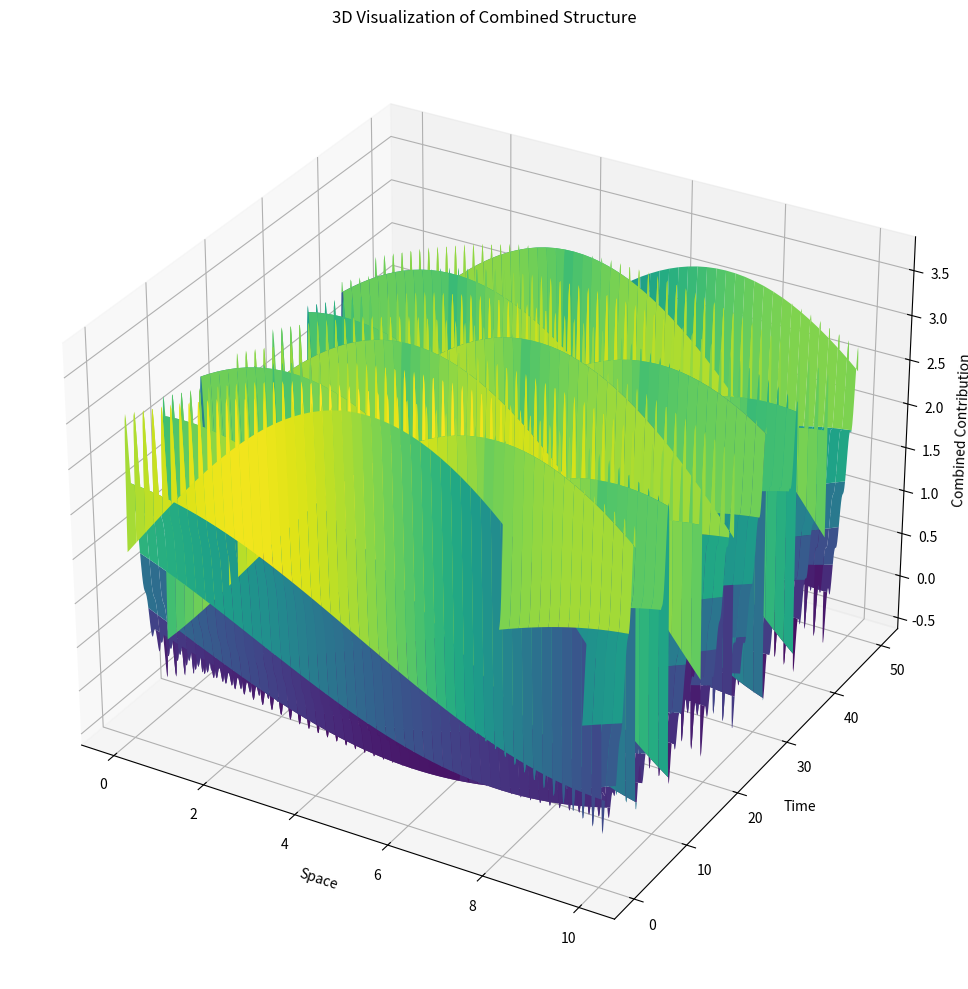

This chart was generated by the following Python code:
import numpy as np
import matplotlib.pyplot as plt
from mpl_toolkits.mplot3d import Axes3D

# --- Settings ---
# Time and Space Parameters
time_start, time_end, time_steps = 0, 50, 500
space_start, space_end, space_steps = 0, 10, 50

# Dimensions for extended simulation
z_max, w_max = 5, 5  # Additional spatial dimensions

# Physical Parameters
rho_c = 1.0  # Base energy density
n_max = 5  # Number of harmonic modes
lambda_res = 0.5  # Non-linear contribution
omega_base = 1.0  # Base angular frequency
gamma_base = 0.05  # Base damping factor
k_x = 0.3  # Wave vector
extra_dim_contribution = 0.1  # Higher-dimensional contribution factor

# Generate Time and Space Arrays
time_array = np.linspace(time_start, time_end, time_steps)
space_array = np.linspace(space_start, space_end, space_steps)

# --- Function Definitions ---
def harmonic_wave(x, t, n_max, omega_base, k_x):
    """Compute harmonic wave contributions."""
    n = np.arange(1, n_max + 1).reshape(-1, 1, 1)  # Reshape for broadcasting
    wave = np.sum((1 / n) * np.sin(n * omega_base * t + k_x * x), axis=0)
    return wave

def nonlinear_term(t, lambda_res, omega_base, gamma_base):
    """Compute non-linear resonant term."""
    return lambda_res * np.cos(omega_base * t) * np.exp(-gamma_base * t)

def higher_dimensional_term(t_array, z_max, w_max, omega_yz, k_yz, extra_dim_contribution):
    """Compute higher-dimensional contributions."""
    z_vals = np.linspace(0, z_max, 50)
    w_vals = np.linspace(0, w_max, 50)
    Z, W = np.meshgrid(z_vals, w_vals)

    # Compute higher-dimensional contributions
    term = np.cos(omega_yz * Z + k_yz * t_array[:, None, None]) * np.sin(omega_yz * W) * extra_dim_contribution

    # Sum along extra dimensions and normalize
    return np.sum(term, axis=(1, 2)) / (len(z_vals) * len(w_vals))

def combined_structure_5d(x, t, z_max, w_max, rho_c, n_max, lambda_res, extra_dim_contribution):
    """Compute combined contributions including 5D terms."""
    harmonic_component = harmonic_wave(x, t, n_max, omega_base, k_x)
    nonlinear_component = nonlinear_term(t, lambda_res, omega_base, gamma_base)
    higher_dim_component = higher_dimensional_term(t, z_max, w_max, 0.4, 0.2, extra_dim_contribution).reshape(t.shape)

    return rho_c + harmonic_component + nonlinear_component + higher_dim_component

def visualize_structure_3d(space_array, time_array):
    """Visualize the combined structure in 3D."""
    X, T = np.meshgrid(space_array, time_array)
    results = combined_structure_5d(X, T, z_max, w_max, rho_c, n_max, lambda_res, extra_dim_contribution)

    fig = plt.figure(figsize=(14, 10))
    ax = fig.add_subplot(111, projection='3d')
    ax.plot_surface(X, T, results, cmap='viridis', edgecolor='none')
    ax.set_xlabel('Space')
    ax.set_ylabel('Time')
    ax.set_zlabel('Combined Contribution')
    ax.set_title('3D Visualization of Combined Structure')
    plt.tight_layout()
    plt.show()

# --- Main Execution ---
if __name__ == "__main__":
    print(f"space_array shape: {space_array.shape}, time_array shape: {time_array.shape}")
    visualize_structure_3d(space_array, time_array)
